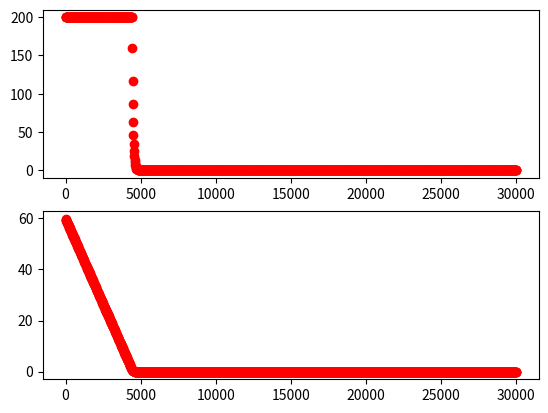

The script that saved this image:
import matplotlib.pyplot as plt
import numpy as np

def clampMotorSpeed(speed):
    if(speed > 200): return 200
    elif (speed < -200): return -200
    return speed
def robotRotationModel(currentVelocity):
    #return 0.12 * currentVelocity
    radiusOfWheel = 2
    radiusOfRobot = 9
    return (3.0 * radiusOfWheel * currentVelocity * 1)/(500.0*radiusOfRobot)
def simulationAlgorithm(marginOfError, angularError, kP, kI, kD):
    # for this simulation algorithm, we have to update our calculations every millisecond compared to the conventional 20 milliseconds
    xData = []
    errorData = []
    throttleData = []
    time = 0
    derivative = 0
    integral = 0
    calculateIntegral = False
    error = angularError
    prevError = angularError
    throttleSpeed = 0
    passed = False
    while(time <= 60 * 500):
        if(calculateIntegral): integral += error
        derivative = error - prevError
        if(error <= marginOfError and error >= -1 * marginOfError):
            passed = True
            break
        throttleSpeed = int(kP * error + kI * integral + kD * derivative)
        calculateIntegral = ((throttleSpeed == clampMotorSpeed(throttleSpeed)) and ((throttleSpeed < 0 and error < 0) or (throttleSpeed > 0 and error > 0)))
        throttleSpeed = clampMotorSpeed(throttleSpeed)
        error = error - robotRotationModel(throttleSpeed)
        prevError = error
        #print("Error : " + str(error) + "  Time : " + str(time) + " integral : " + str(integral) )
        xData.append(time)
        errorData.append(error)
        throttleData.append(throttleSpeed)
        time = time + 20
    return time, errorData, throttleData, xData, error, passed
def getAverageTime(kP, kI, kD, marginOfError):
    average = 0
    error = 10
    while error < 360: 
        time, _, _, _, e, _ = simulationAlgorithm(marginOfError, error, kP, kI, kD)
        average += time
        error += 10
    return average/35.0
def fitAndPlot(xData, yError, yThrottle):
    _, axis = plt.subplots(2, 1)
    axis[0].scatter(xData, yThrottle, label='raw Curve', color='red')
    axis[1].scatter(xData, yError, label='raw Curve', color='red')
    plt.show()
def optimize():
    f = open("data.txt", "a")
    marginOfError = 1
    kP = 0
    kI = 0
    kD = 0
    marginOfError = 1
    while(True) : 
        
        if marginOfError < 0.01 :
            break
        #! Optimizing Positional
        direction = 0
        directionStep = 1
        currentTime = getAverageTime(kP, kI, kD, marginOfError)
        directionDegree = 0
        # Finding Direction
        while True : 
            increase = getAverageTime(kP + pow(10, -1 * directionDegree), kI, kD, marginOfError)
            decrease = getAverageTime(kP - pow(10, -1 * directionDegree), kI, kD, marginOfError)
            if(increase < currentTime) : 
                direction = 1
                break
            elif(decrease < currentTime) : 
                direction = -1
                break
            else : 
                directionDegree += 1
            directionStep += 1
        print(f'Positional Direction Found : {direction}')
        # Finding the step value
        stepDegree = 0
        while True and directionDegree <= 4: 
            if stepDegree > 4 : 
                break
            curTime = getAverageTime(kP, kI, kD, marginOfError)
            newTime = getAverageTime(kP + pow(10, -1 * stepDegree) * direction, kI, kD, marginOfError)
            f.write(f'Current Kp :  {kP}  New KP : {kP + pow(10, -1 * stepDegree) * direction}  New Time : {newTime} Current Time : {currentTime} Degree : {stepDegree}\n')
            print(f'{kP}  {newTime} {stepDegree}')
            if newTime > curTime : 
                stepDegree += 1
            else : 
                kP = kP + pow(10, -1 * stepDegree) * direction
        f.write("Position Done " + str(kP))
        print("This is the margin of error : " + str(marginOfError))
        input()
        marginOfError = marginOfError * 0.5
        
    f.close()
kP = 0
x = []
y = []
time, errorData, throttleData, xData, error, passed = simulationAlgorithm(0, 60, 200, 0, 0)

fitAndPlot(xData, errorData, throttleData)
